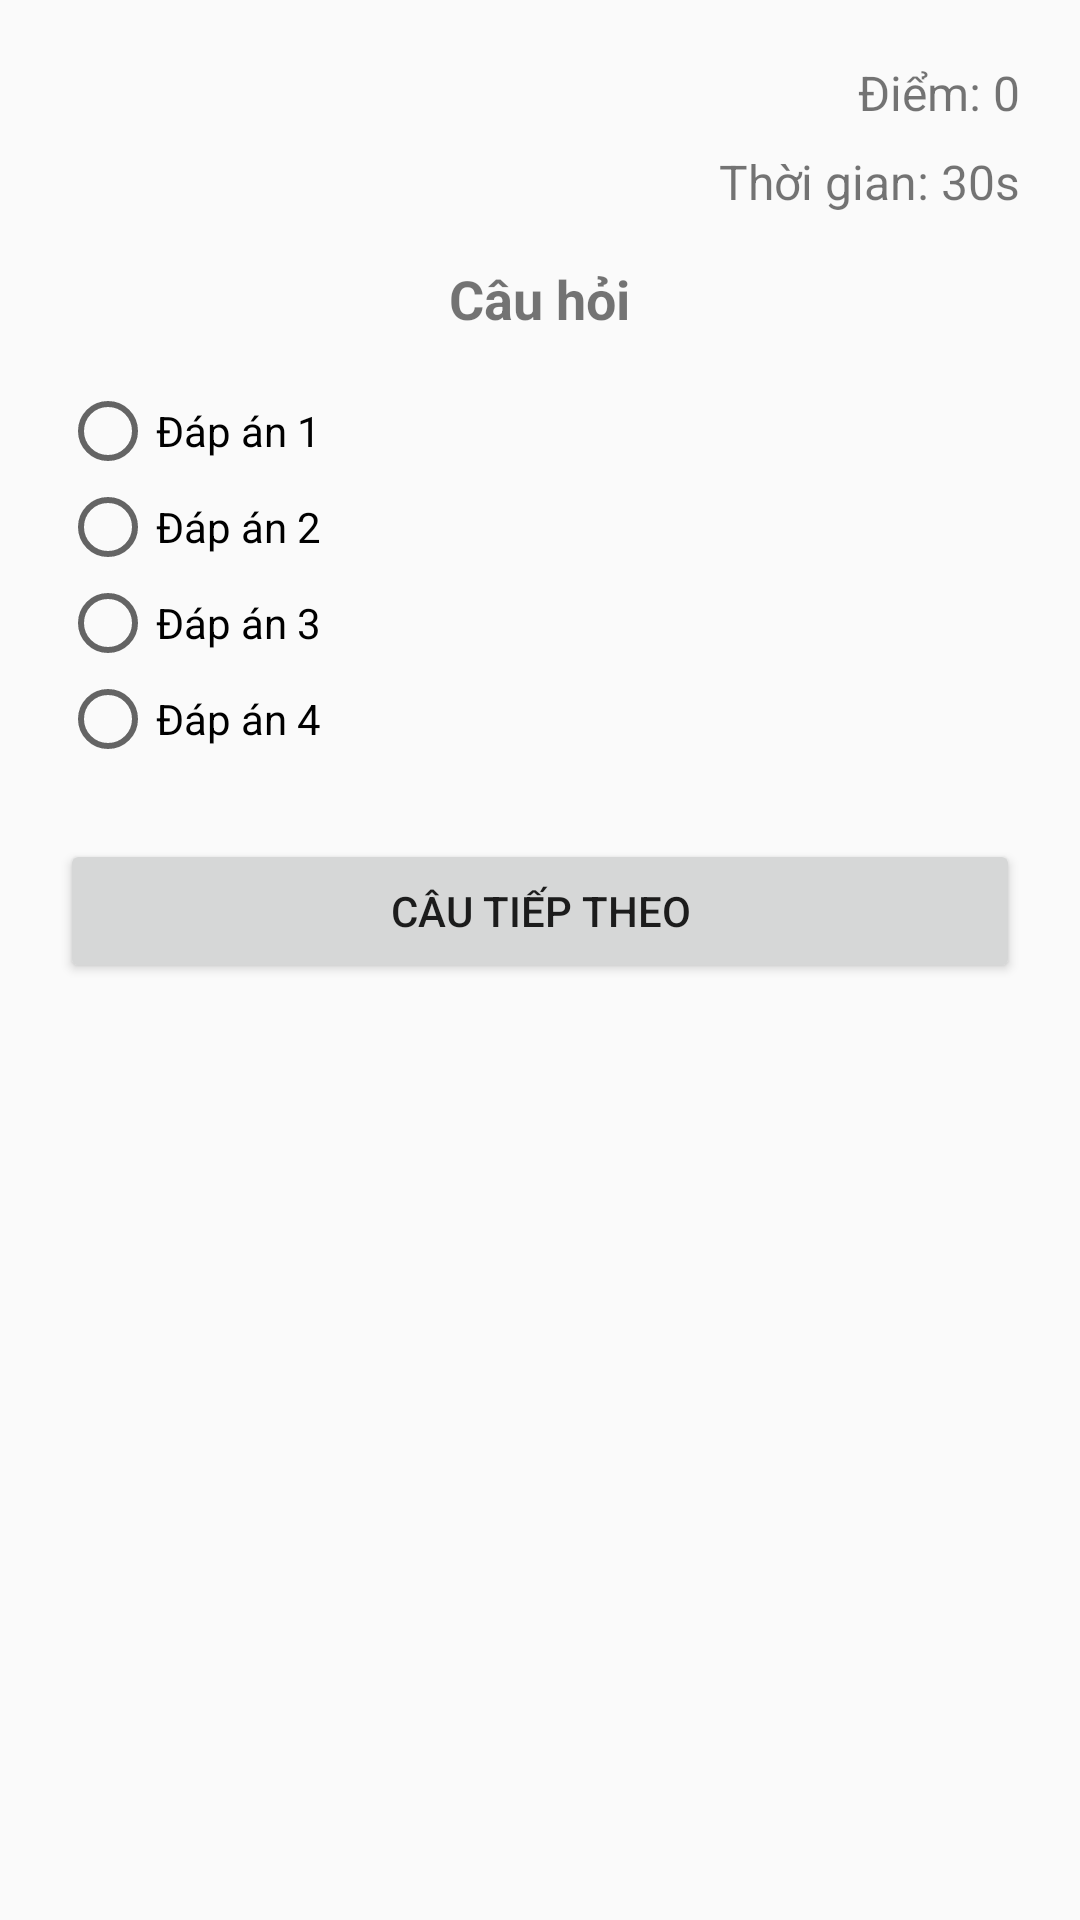

Produce the Android XML layout that renders to this screen, including the resource entries it uses.
<!-- AndroidManifest.xml: application theme Theme.AppCompat.DayNight.NoActionBar -->
<!-- res/layout/activity_question.xml -->
<?xml version="1.0" encoding="utf-8"?>
<LinearLayout xmlns:android="http://schemas.android.com/apk/res/android"
    xmlns:tools="http://schemas.android.com/tools"
    android:orientation="vertical"
    android:padding="20dp"
    android:gravity="center_horizontal"
    android:layout_width="match_parent"
    android:layout_height="match_parent"
    tools:context=".QuestionActivity">

    <TextView
        android:id="@+id/tvScore"
        android:layout_width="wrap_content"
        android:layout_height="wrap_content"
        android:text="Điểm: 0"
        android:textSize="16sp"
        android:layout_gravity="end"
        android:layout_marginBottom="8dp" />

    <TextView
        android:id="@+id/tvTimer"
        android:layout_width="wrap_content"
        android:layout_height="wrap_content"
        android:text="Thời gian: 30s"
        android:textSize="16sp"
        android:layout_gravity="end"
        android:layout_marginBottom="16dp" />

    <TextView
        android:id="@+id/tvQuestion"
        android:layout_width="wrap_content"
        android:layout_height="wrap_content"
        android:text="Câu hỏi"
        android:textSize="18sp"
        android:textStyle="bold"
        android:layout_marginBottom="16dp" />

    <RadioGroup
        android:id="@+id/rgOptions"
        android:layout_width="match_parent"
        android:layout_height="wrap_content"
        android:orientation="vertical">

        <RadioButton
            android:id="@+id/rbOption1"
            android:layout_width="wrap_content"
            android:layout_height="wrap_content"
            android:text="Đáp án 1" />

        <RadioButton
            android:id="@+id/rbOption2"
            android:layout_width="wrap_content"
            android:layout_height="wrap_content"
            android:text="Đáp án 2" />

        <RadioButton
            android:id="@+id/rbOption3"
            android:layout_width="wrap_content"
            android:layout_height="wrap_content"
            android:text="Đáp án 3" />

        <RadioButton
            android:id="@+id/rbOption4"
            android:layout_width="wrap_content"
            android:layout_height="wrap_content"
            android:text="Đáp án 4" />
    </RadioGroup>

    <Button
        android:id="@+id/btnNext"
        android:layout_width="match_parent"
        android:layout_height="wrap_content"
        android:text="Câu tiếp theo"
        android:layout_marginTop="24dp" />

</LinearLayout>
<!-- resources referenced by this layout -->
<resources>

</resources>
